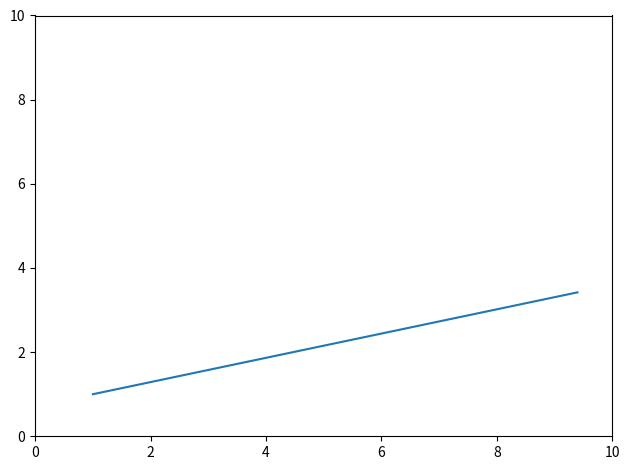

Recreate this plot in Python.
import numpy as np
import math
import matplotlib.pyplot as plt


def plot_point(point, angle, length):
     '''
     point - Tuple (x, y)
     angle - Angle you want your end point at in degrees.
     length - Length of the line you want to plot.

     Will plot the line on a 10 x 10 plot.
     '''

     # unpack the first point
     x, y = point

     # find the end point
     endy = length * math.sin(math.radians(angle))
     endx = length * math.cos(math.radians(angle))

     # plot the points
     fig = plt.figure()
     ax = plt.subplot(111)
     ax.set_ylim([0, 10])   # set the bounds to be 10, 10
     ax.set_xlim([0, 10])
     ax.plot([x, endx], [y, endy])

     plt.tight_layout()
     plt.show(block=False)
     print("==================================================")
     input("Hit Enter To Close... ")



plot_point((1,1),20, 10)
